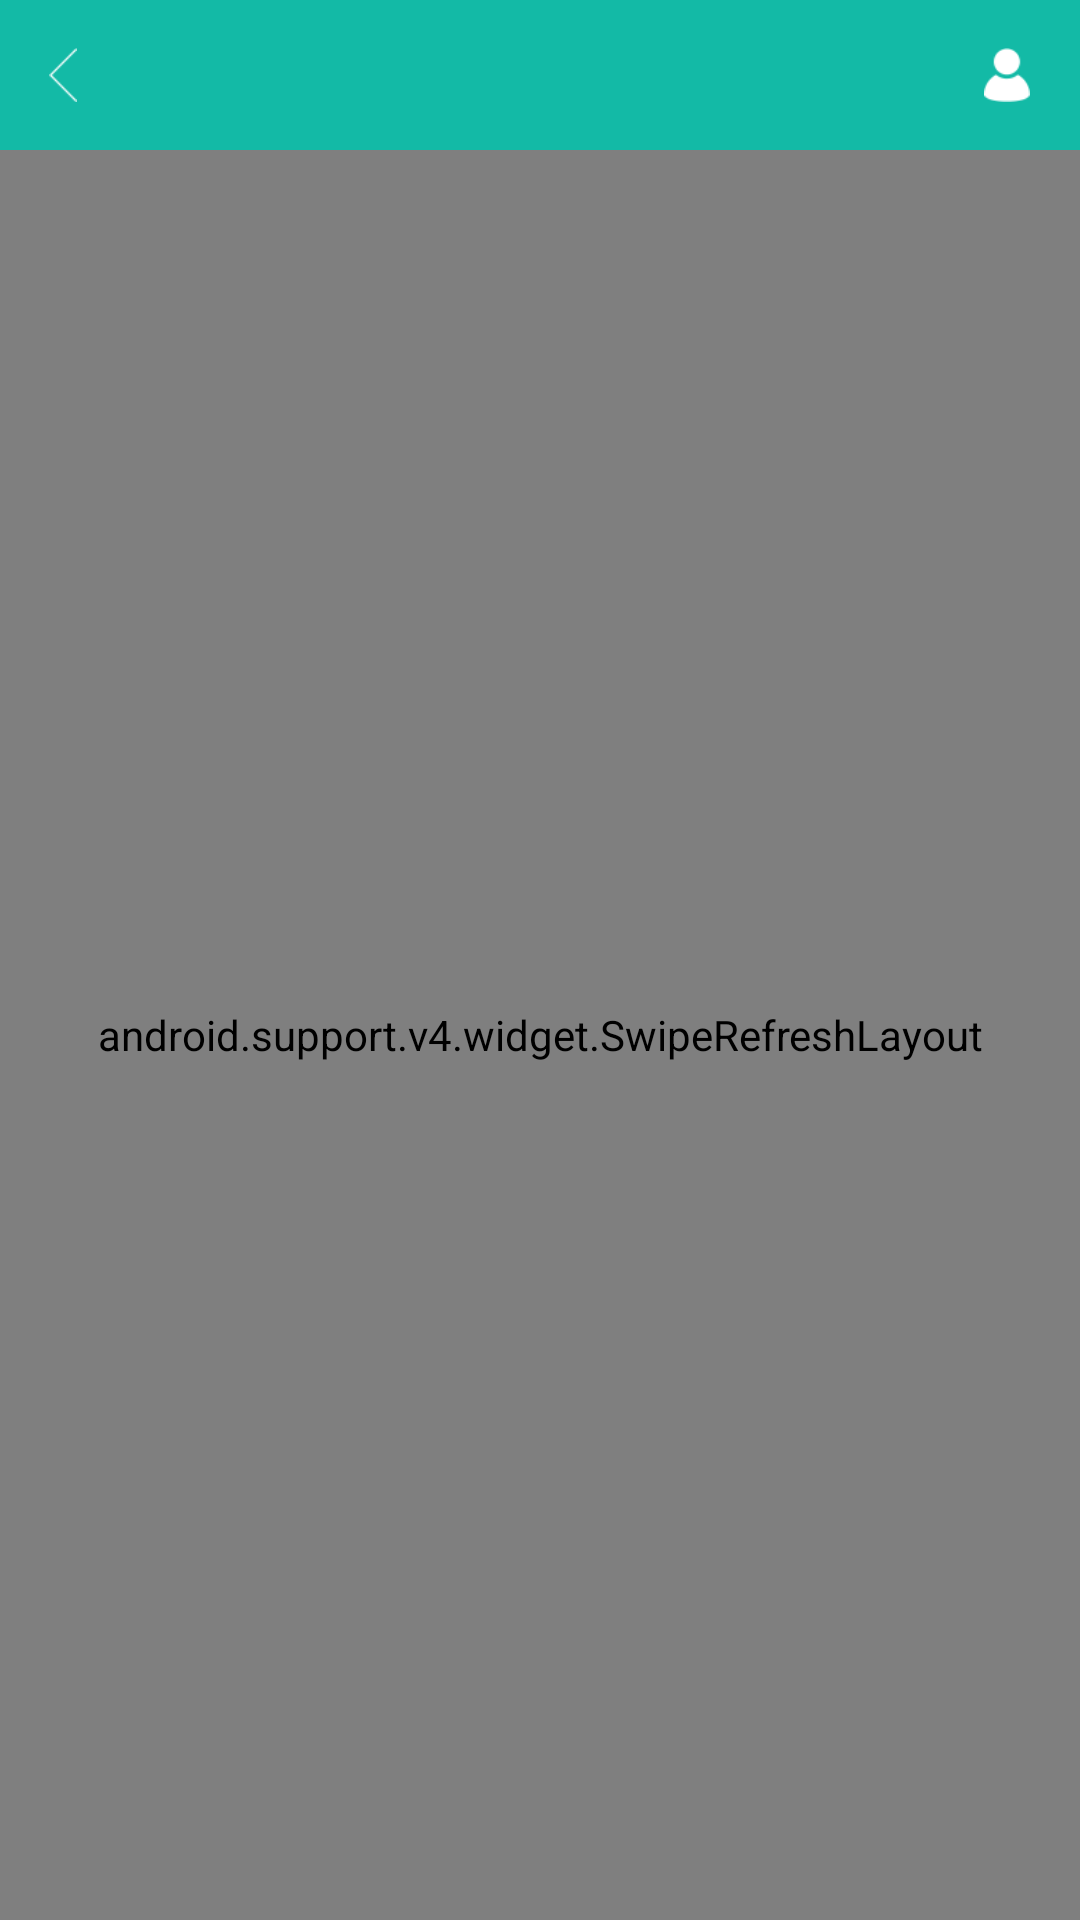

Reconstruct the res/layout file that produces this screen, plus the resources it refers to.
<!-- AndroidManifest.xml: activity theme ActivityTheme -->
<!-- res/layout/activity_live_field_list.xml -->
<?xml version="1.0" encoding="utf-8"?>
<RelativeLayout xmlns:android="http://schemas.android.com/apk/res/android"
    android:layout_width="match_parent"
    android:layout_height="match_parent">

    <include
        android:id="@+id/top_layout"
        layout="@layout/top_layout" />

    <android.support.v4.widget.SwipeRefreshLayout
        android:id="@+id/sfl"
        android:layout_width="match_parent"
        android:layout_height="match_parent"
        android:layout_below="@+id/top_layout">
        <GridView
            android:id="@+id/field_list_grid_view"
            android:layout_width="match_parent"
            android:layout_height="match_parent"
            android:numColumns="2"
            android:scrollbars="none"></GridView>
    </android.support.v4.widget.SwipeRefreshLayout>


    <ProgressBar
        android:id="@+id/progress"
        android:layout_width="wrap_content"
        android:layout_height="wrap_content"
        android:layout_centerInParent="true"
        style="?android:attr/progressBarStyle"
        android:visibility="gone"/>
</RelativeLayout>
<!-- res/layout/top_layout.xml (included above) -->
<?xml version="1.0" encoding="utf-8"?>
<RelativeLayout xmlns:android="http://schemas.android.com/apk/res/android"
                android:layout_width="match_parent"
                android:layout_height="50dp"
                android:background="@color/colorPrimary">

    <ImageView
        android:id="@+id/back_img"
        android:layout_width="wrap_content"
        android:layout_height="match_parent"
        android:layout_alignParentLeft="true"
        android:padding="16dp"
        android:src="@drawable/back_icon"/>

    <TextView
        android:id="@+id/center_title_tv"
        android:layout_width="wrap_content"
        android:layout_height="wrap_content"
        android:layout_centerInParent="true"
        android:lines="1"
        android:paddingLeft="30dp"
        android:paddingRight="30dp"
        android:textColor="#FFFFFF"
        android:textSize="16sp"
        android:textStyle="normal"/>

    <LinearLayout
        android:id="@+id/vp_title_layout"
        android:layout_width="wrap_content"
        android:layout_height="wrap_content"
        android:layout_centerInParent="true"
        android:background="@drawable/vp_title_bg"
        android:visibility="gone">

        <TextView
            android:id="@+id/aaa_tv"
            android:layout_width="0dp"
            android:layout_height="wrap_content"
            android:layout_weight="1"
            android:gravity="center"
            android:paddingBottom="6dp"
            android:paddingTop="6dp"
            android:background="@drawable/aaa"
            android:text="广场"/>

        <TextView
            android:id="@+id/bbb_tv"
            android:layout_width="0dp"
            android:layout_height="wrap_content"
            android:layout_weight="1"
            android:gravity="center"
            android:paddingBottom="6dp"
            android:paddingTop="6dp"
            android:text="国外"/>

        <TextView
            android:id="@+id/ccc_tv"
            android:layout_width="0dp"
            android:layout_height="wrap_content"
            android:layout_weight="1"
            android:gravity="center"
            android:paddingBottom="6dp"
            android:paddingTop="6dp"
            android:text="频道"/>
    </LinearLayout>

    <ImageView
        android:id="@+id/user_img"
        android:layout_width="wrap_content"
        android:layout_height="wrap_content"
        android:layout_alignParentRight="true"
        android:padding="16dp"
        android:src="@drawable/user_icon"/>
</RelativeLayout>
<!-- resources referenced by this layout -->
<resources>
  <color name="colorPrimary">#13BAA6</color>
  <!-- drawable aaa: png bitmap (drawable-xhdpi, 1311 bytes) -->
  <!-- drawable back_icon: png bitmap (drawable-xhdpi, 1142 bytes) -->
  <!-- drawable user_icon: png bitmap (drawable-xhdpi, 1480 bytes) -->
  <!-- drawable vp_title_bg: png bitmap (drawable-xhdpi, 1681 bytes) -->
  <style name="ActivityTheme" parent="Theme.AppCompat.Light.NoActionBar">
          <item name="colorPrimary">@color/colorPrimary</item>
          <item name="colorPrimaryDark">@color/colorPrimaryDark</item>
          <item name="windowActionBar">false</item>
          <item name="android:windowIsTranslucent">false</item>
          <item name="android:windowNoTitle">true</item>
          <item name="windowNoTitle">true</item>
      </style>
  <color name="colorPrimaryDark">#13BAA6</color>
</resources>
